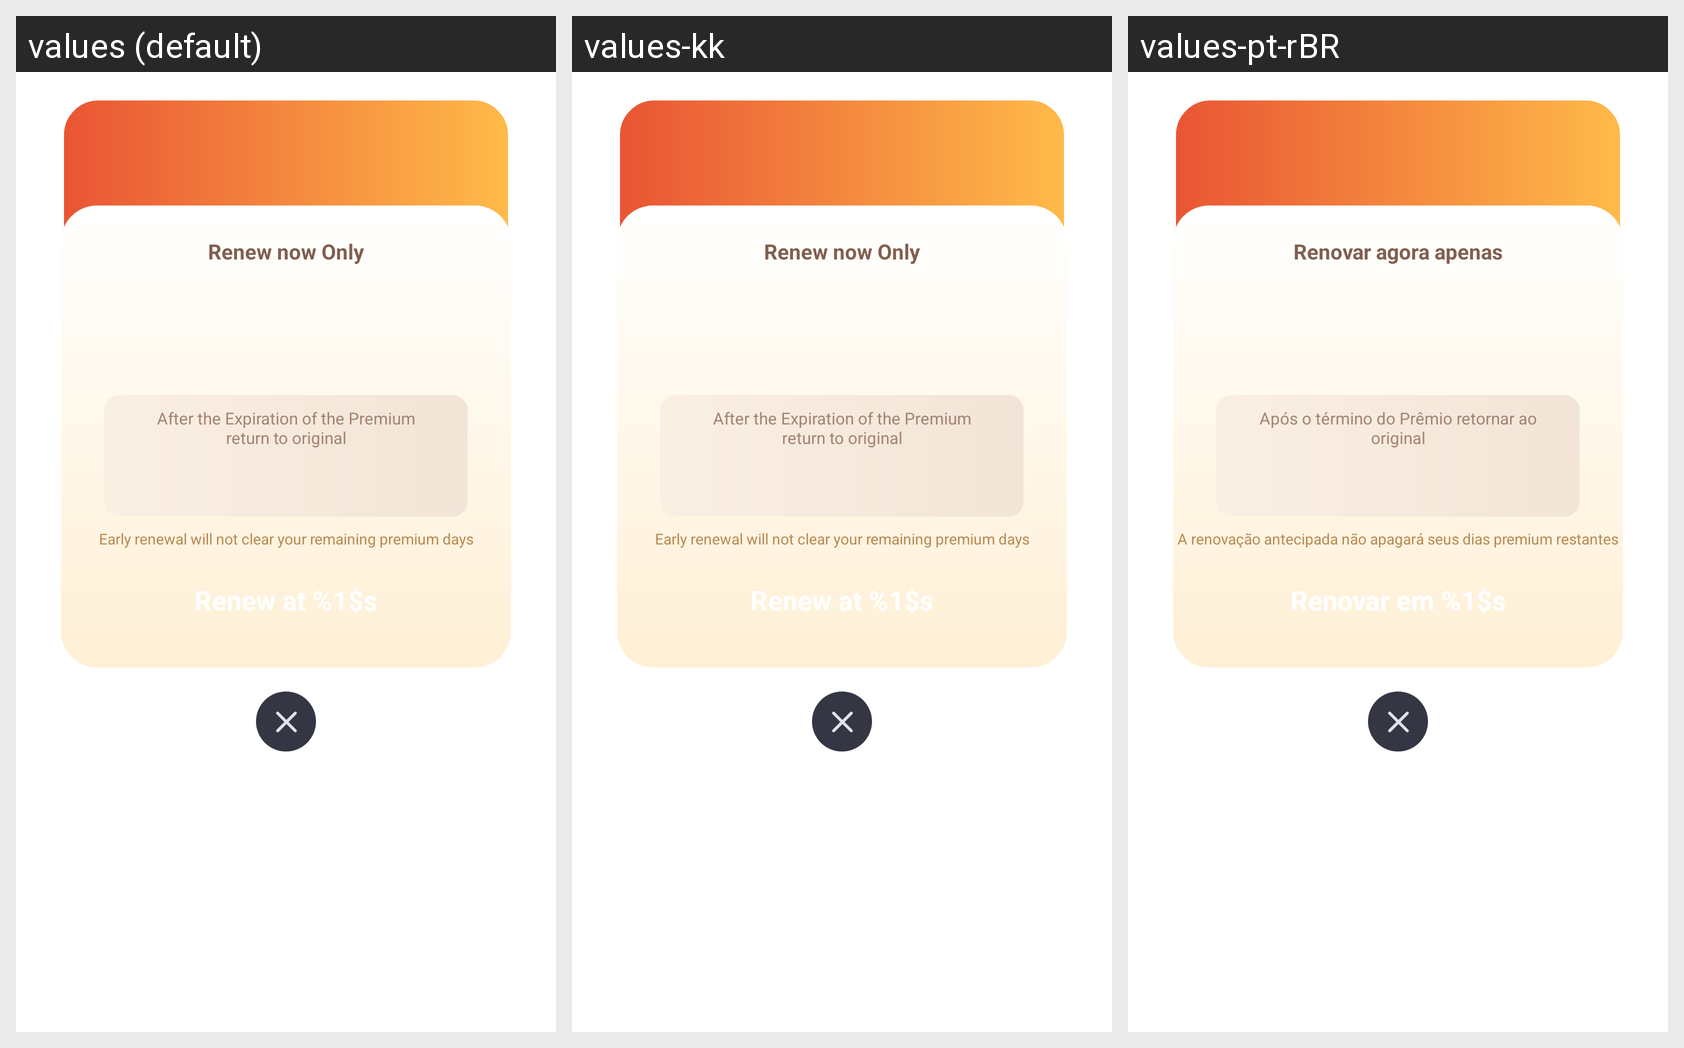

Translations of the strings shown on this Android screen, per locale in the grid:
Android screen res/layout/dialog_renew_premium_discount.xml rendered under 3 locales, left to right: values (default), values-kk, values-pt-rBR. Device: Nexus 5 (rendered at 1080×1920; each locale shown at half size, 540×960, under a caption strip naming it); theme AppTheme.
Other locales in the repository, not shown: values-en, values-es, values-gu, values-hi, values-ky, values-ml, values-pa, values-pt, values-te.
Strings drawn on this screen, with the default value and each locale's value (text and hints the layout hard-codes, and strings that could not be matched under every locale, appear in the picture but are not listed):

renew_now_only
  values: Renew now Only
  values-kk: Renew now Only  [not translated; the default value is used]
  values-pt-rBR: Renovar agora apenas  [from values-pt]

after_the_expiration_of_the_premium_return_to_original
  values: After the Expiration of the Premium return to original
  values-kk: After the Expiration of the Premium return to original  [not translated; the default value is used]
  values-pt-rBR: Após o término do Prêmio retornar ao original  [from values-pt]

early_renewal_will_not_clear_your_remaining_premium_days
  values: Early renewal will not clear your remaining premium days
  values-kk: Early renewal will not clear your remaining premium days  [not translated; the default value is used]
  values-pt-rBR: A renovação antecipada não apagará seus dias premium restantes  [from values-pt]

renew_at_1_s
  values: Renew at %1$s
  values-kk: Renew at %1$s  [not translated; the default value is used]
  values-pt-rBR: Renovar em %1$s  [from values-pt]
